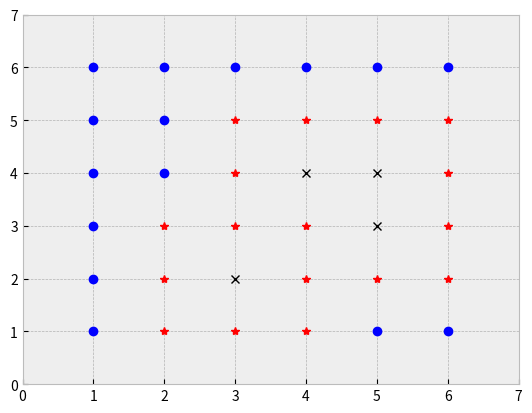

Here is the Python script that generated this plot:
from dataclasses import dataclass
import random
import matplotlib.pyplot as plt


@dataclass
class Constant:
    TOTAL_LOOP: int = 1
    HEADCOUNT: int = 36
    SICK_COUNT: int = 4
    SAFE: str = "o"
    DANGEROUS: str = "*"
    SICK: str = "x"
    PLOT: bool = True
    SAFE_COLOR: str = "blue"
    DANGEROUS_COLOR: str = "red"
    SICK_COLOR: str = "black"


@dataclass
class Student:
    x: int
    y: int


def get_numbered_students():
    students = []

    for i in range(Constant.HEADCOUNT):
        s = Student(i // 6 + 1, i % 6 + 1)
        students.append(s)

    return students


def get_sick_number():
    r = [x for x in range(Constant.HEADCOUNT)]
    sick_count = random.sample(r, Constant.SICK_COUNT)

    return sick_count


def get_sick_number_2():
    r = [x for x in range(Constant.HEADCOUNT)]
    random.shuffle(r)

    sick_count = r[:4]

    return sick_count


def get_sick_number_3():
    is_duplicate = True

    while is_duplicate:
        sick_count = [random.randint(0, Constant.HEADCOUNT - 1) for _ in range(Constant.SICK_COUNT)]
        if len(set(sick_count)) == Constant.SICK_COUNT:
            is_duplicate = False

    return sick_count


def simulation():
    stu = get_numbered_students()
    # for i in range(len(stu)):
    #     print(i, stu[i].x, stu[i].y)

    sick_count = get_sick_number()
    print("sick_count= ", sick_count)

    plot_data = [-1] * Constant.HEADCOUNT

    attend = 0
    for idx, v in enumerate(stu):
        is_not_neighbor = True
        for _, m in enumerate(sick_count):
            # print("abs evaluation= ", v.x, v.y, stu[m].x, stu[m].y)
            distance_square = abs(v.x - stu[m].x) ** 2 + abs(v.y - stu[m].y) ** 2
            if distance_square <= 2:
                is_not_neighbor = False
                break
        # print("flag= ", is_not_neighbor)
        if is_not_neighbor:
            attend += 1
            plot_data[idx] = Constant.SAFE
        else:
            if idx in sick_count:
                plot_data[idx] = Constant.SICK
            else:
                plot_data[idx] = Constant.DANGEROUS

    plot(plot_data)

    print("attend= ", attend)
    return attend


def plot(plot_data):
    if Constant.PLOT:
        # plt.xlabel("x")
        # plt.ylabel("y")
        plt.style.use('bmh')
        plt.axis([0, Constant.HEADCOUNT ** 0.5 + 1, 0, Constant.HEADCOUNT ** 0.5 + 1])

        for idx, val in enumerate(plot_data):
            x = idx // 6 + 1
            y = idx % 6 + 1
            # print("mark= ", val)
            status_color = convert_color(val)
            plt.plot(x, y, val, color=status_color)  # 定義x,y和圖的樣式

        # plt.savefig('fig1.png')
        plt.show()


def convert_color(status):
    if status == Constant.SAFE:
        color = Constant.SAFE_COLOR
    elif status == Constant.DANGEROUS:
        color = Constant.DANGEROUS_COLOR
    else:
        color = Constant.SICK_COLOR

    return color


def main():
    sum_att = 0

    for _ in range(Constant.TOTAL_LOOP):
        att = simulation()
        sum_att += att

    avg = sum_att / Constant.TOTAL_LOOP

    print("total_loop= ", Constant.TOTAL_LOOP, "average= ", avg)


if __name__ == "__main__":
    main()
